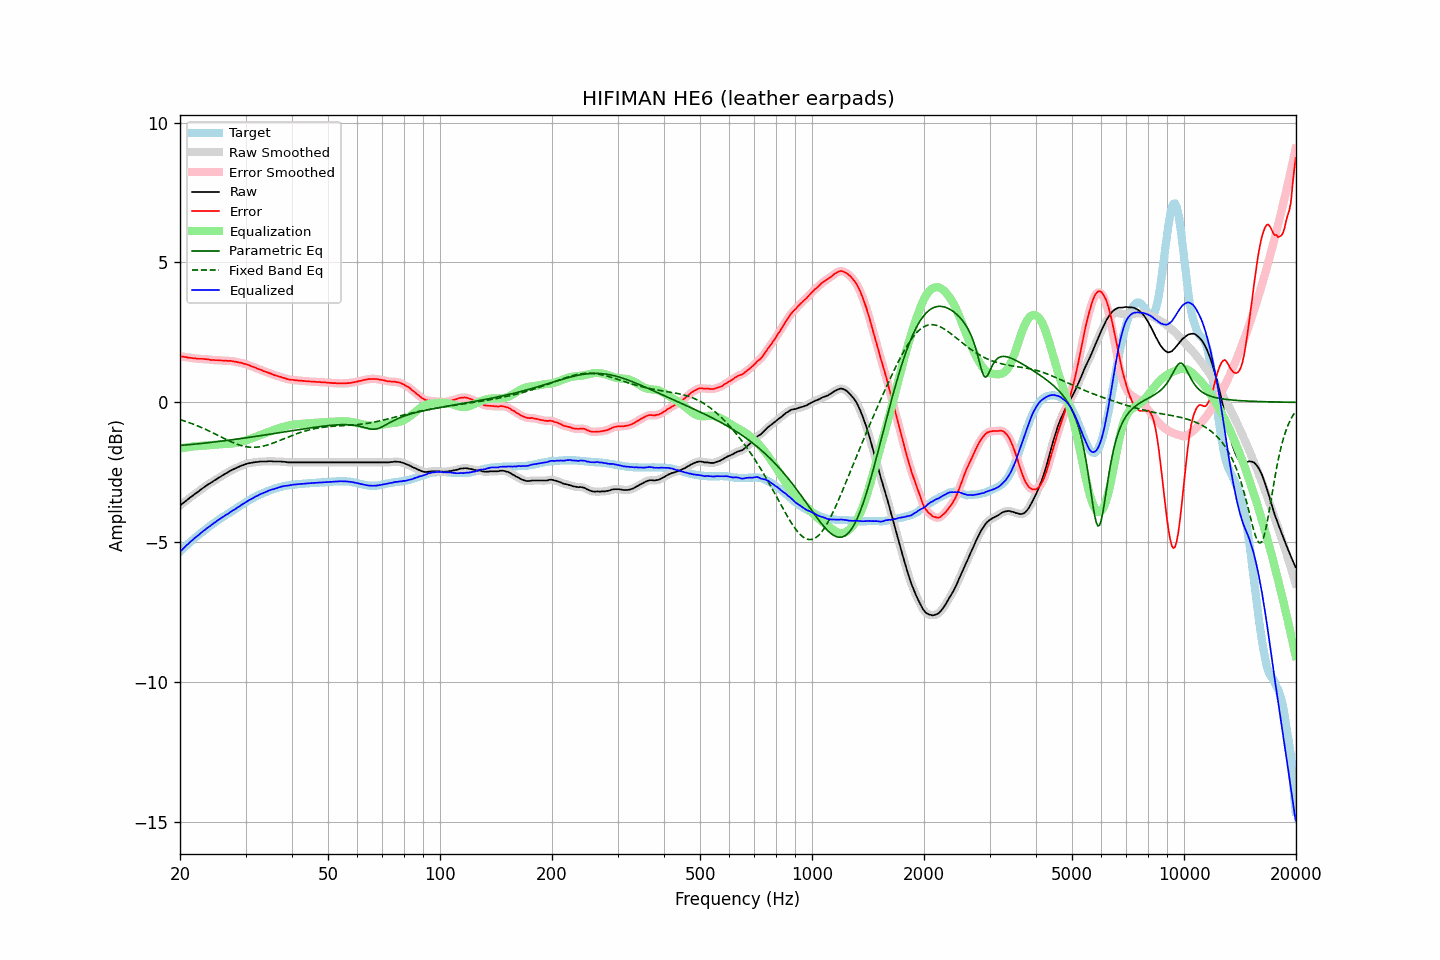

The table this chart was drawn from, first rows:
frequency, raw, error, smoothed, error_smoothed, equalization, parametric_eq, fixed_band_eq, equalized_raw, equalized_smoothed, target
20.00, -3.68, 1.66, -3.69, 1.65, -1.65, -1.54, -0.62, -5.34, -5.34, -5.34
20.20, -3.64, 1.64, -3.64, 1.64, -1.64, -1.54, -0.64, -5.29, -5.28, -5.28
20.40, -3.59, 1.64, -3.60, 1.63, -1.63, -1.53, -0.65, -5.23, -5.23, -5.23
20.61, -3.56, 1.62, -3.55, 1.62, -1.62, -1.53, -0.67, -5.18, -5.17, -5.17
20.81, -3.50, 1.62, -3.51, 1.61, -1.61, -1.52, -0.69, -5.11, -5.12, -5.12
21.02, -3.46, 1.60, -3.46, 1.60, -1.60, -1.52, -0.71, -5.07, -5.06, -5.06
21.23, -3.41, 1.60, -3.42, 1.59, -1.59, -1.51, -0.73, -5.01, -5.01, -5.01
21.44, -3.37, 1.59, -3.37, 1.59, -1.59, -1.51, -0.75, -4.96, -4.96, -4.96
21.66, -3.34, 1.58, -3.33, 1.58, -1.58, -1.50, -0.77, -4.91, -4.91, -4.91
21.87, -3.28, 1.58, -3.29, 1.57, -1.57, -1.49, -0.80, -4.86, -4.86, -4.86
22.09, -3.24, 1.57, -3.25, 1.57, -1.57, -1.49, -0.82, -4.81, -4.81, -4.81
22.31, -3.20, 1.56, -3.20, 1.56, -1.56, -1.48, -0.84, -4.77, -4.77, -4.76
22.54, -3.17, 1.56, -3.16, 1.56, -1.56, -1.48, -0.87, -4.72, -4.72, -4.72
22.76, -3.11, 1.56, -3.12, 1.55, -1.56, -1.47, -0.89, -4.67, -4.67, -4.67
22.99, -3.07, 1.56, -3.08, 1.55, -1.55, -1.47, -0.92, -4.63, -4.63, -4.63
23.22, -3.03, 1.55, -3.03, 1.55, -1.55, -1.46, -0.94, -4.58, -4.58, -4.58
23.45, -2.99, 1.55, -2.99, 1.55, -1.54, -1.45, -0.97, -4.54, -4.54, -4.54
23.69, -2.96, 1.54, -2.96, 1.54, -1.54, -1.45, -1.00, -4.49, -4.49, -4.49
23.92, -2.91, 1.54, -2.92, 1.53, -1.53, -1.44, -1.02, -4.45, -4.45, -4.45
24.16, -2.88, 1.52, -2.88, 1.52, -1.53, -1.43, -1.05, -4.41, -4.41, -4.40
24.40, -2.84, 1.52, -2.84, 1.52, -1.52, -1.43, -1.08, -4.36, -4.36, -4.36
24.65, -2.80, 1.52, -2.81, 1.51, -1.51, -1.42, -1.11, -4.32, -4.32, -4.32
24.89, -2.77, 1.51, -2.77, 1.51, -1.51, -1.41, -1.14, -4.28, -4.28, -4.28
25.14, -2.73, 1.51, -2.73, 1.51, -1.50, -1.41, -1.16, -4.24, -4.24, -4.24
25.39, -2.69, 1.51, -2.70, 1.50, -1.50, -1.40, -1.19, -4.20, -4.20, -4.20
25.65, -2.66, 1.50, -2.66, 1.50, -1.50, -1.39, -1.22, -4.16, -4.16, -4.16
25.91, -2.63, 1.50, -2.63, 1.49, -1.50, -1.38, -1.25, -4.12, -4.12, -4.12
26.16, -2.59, 1.49, -2.59, 1.49, -1.49, -1.38, -1.28, -4.09, -4.09, -4.08
26.43, -2.56, 1.50, -2.56, 1.49, -1.49, -1.37, -1.31, -4.05, -4.05, -4.05
26.69, -2.52, 1.49, -2.52, 1.49, -1.49, -1.36, -1.34, -4.01, -4.01, -4.01
26.96, -2.49, 1.48, -2.49, 1.48, -1.48, -1.36, -1.36, -3.98, -3.97, -3.97
27.23, -2.46, 1.49, -2.46, 1.48, -1.48, -1.35, -1.39, -3.93, -3.94, -3.94
27.50, -2.42, 1.48, -2.43, 1.48, -1.47, -1.34, -1.42, -3.90, -3.90, -3.90
27.77, -2.39, 1.47, -2.40, 1.47, -1.47, -1.33, -1.44, -3.86, -3.86, -3.86
28.05, -2.37, 1.46, -2.37, 1.46, -1.46, -1.32, -1.46, -3.83, -3.83, -3.83
28.33, -2.34, 1.45, -2.34, 1.44, -1.45, -1.32, -1.49, -3.79, -3.79, -3.79
28.62, -2.32, 1.44, -2.32, 1.43, -1.44, -1.31, -1.51, -3.75, -3.75, -3.75
28.90, -2.29, 1.42, -2.29, 1.42, -1.42, -1.30, -1.53, -3.72, -3.71, -3.71
29.19, -2.26, 1.42, -2.27, 1.41, -1.41, -1.29, -1.54, -3.68, -3.68, -3.68
29.48, -2.24, 1.40, -2.25, 1.40, -1.40, -1.28, -1.56, -3.64, -3.64, -3.64
29.78, -2.22, 1.38, -2.22, 1.38, -1.38, -1.28, -1.57, -3.60, -3.60, -3.60
30.08, -2.20, 1.37, -2.20, 1.36, -1.36, -1.27, -1.58, -3.57, -3.57, -3.57
30.38, -2.18, 1.35, -2.19, 1.35, -1.34, -1.26, -1.59, -3.53, -3.53, -3.53
30.68, -2.17, 1.33, -2.17, 1.32, -1.32, -1.25, -1.60, -3.50, -3.50, -3.50
30.99, -2.16, 1.30, -2.16, 1.30, -1.30, -1.24, -1.60, -3.47, -3.47, -3.46
31.30, -2.15, 1.28, -2.15, 1.28, -1.28, -1.23, -1.61, -3.43, -3.43, -3.43
31.61, -2.14, 1.26, -2.15, 1.26, -1.26, -1.23, -1.61, -3.40, -3.40, -3.40
31.93, -2.13, 1.24, -2.14, 1.23, -1.23, -1.22, -1.61, -3.37, -3.37, -3.37
32.24, -2.13, 1.21, -2.13, 1.21, -1.21, -1.21, -1.60, -3.34, -3.34, -3.34
32.57, -2.12, 1.19, -2.12, 1.19, -1.19, -1.20, -1.59, -3.31, -3.31, -3.31
32.89, -2.11, 1.17, -2.12, 1.16, -1.16, -1.19, -1.59, -3.28, -3.28, -3.28
33.22, -2.11, 1.15, -2.11, 1.14, -1.14, -1.18, -1.57, -3.26, -3.26, -3.26
33.55, -2.11, 1.12, -2.11, 1.12, -1.12, -1.17, -1.56, -3.24, -3.24, -3.23
33.89, -2.11, 1.10, -2.11, 1.10, -1.10, -1.17, -1.55, -3.21, -3.21, -3.21
34.23, -2.11, 1.08, -2.11, 1.08, -1.08, -1.16, -1.53, -3.19, -3.19, -3.19
34.57, -2.10, 1.06, -2.11, 1.06, -1.05, -1.15, -1.51, -3.16, -3.16, -3.16
34.92, -2.10, 1.04, -2.11, 1.04, -1.03, -1.14, -1.49, -3.14, -3.14, -3.14
35.27, -2.10, 1.02, -2.11, 1.01, -1.01, -1.13, -1.47, -3.12, -3.12, -3.12
35.62, -2.11, 0.99, -2.11, 0.99, -0.99, -1.12, -1.45, -3.11, -3.10, -3.10
35.97, -2.11, 0.97, -2.11, 0.97, -0.97, -1.11, -1.43, -3.09, -3.09, -3.08
... 635 more rows
